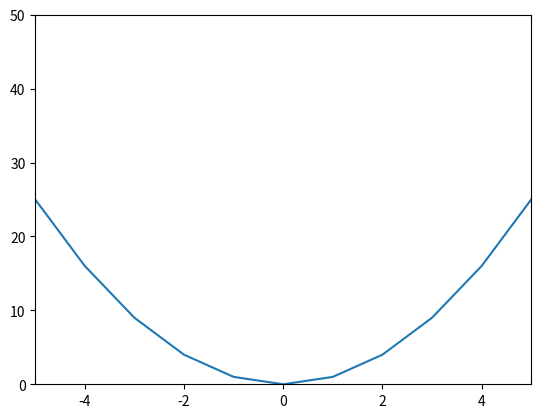

Python code for this plot:
"""
坐标轴范围：

"""
from matplotlib import pyplot as plt
import numpy as np
x = np.arange(-10, 11)
plt.plot(x, x**2)
data = plt.axis()  # 返回坐标轴的范围(0.0, 1.0, 0.0, 1.0)
# 方法1：
plt.axis([-5, 5, 0, 50])
# 方法2：
plt.xlim([-3, 3])  # 只调整x轴的范围
plt.xlim(xmin=-5, xmax=5)  # 也可以只调整一边
plt.ylim([-5, 40])  # 只调整y轴的范围
plt.ylim(ymin=0, ymax=50)
# 面向对象的方法：
fig1 = plt.figure()
ax1 = fig1.add_subplot()
ax1.set_xlim(xmin=-5, xmax=5)
ax1.set_ylim(ymin=0, ymax=10)
plt.show()
